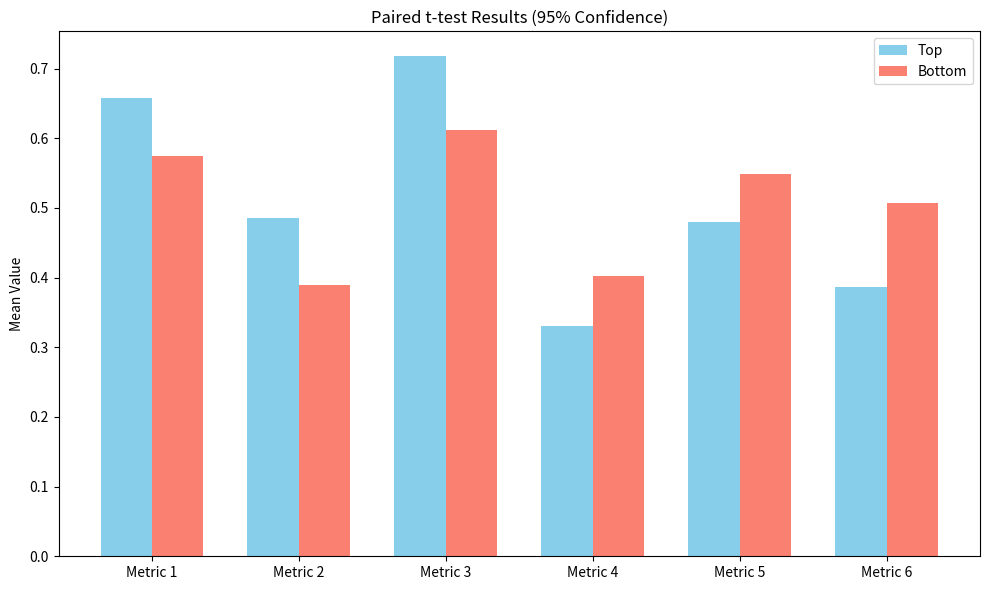

Here is the Python script that generated this plot:
import numpy as np
from scipy.stats import ttest_rel
import matplotlib.pyplot as plt


# 定义样本数量和特征数量
num_samples = 4
num_features = 6

# 随机生成两组数据
data_top = np.random.rand(num_samples, num_features)
data_bottom = np.random.rand(num_samples, num_features)

# 配对 t 检验
t_statistic, p_values = ttest_rel(data_top, data_bottom)

# 显著性判断（95% 置信度）
alpha = 0.05
significance = p_values < alpha

# 打印检验结果
print("Column | t-stat | p-value | Significant (95%)")
for i in range(num_features):
    sig = "Yes" if significance[i] else "No"
    print(f"   {i+1}    | {t_statistic[i]:.4f} | {p_values[i]:.4f} | {sig}")

# ---------- 可选：绘图展示 ----------
labels = [f'Metric {i+1}' for i in range(num_features)]
top_means = data_top.mean(axis=0)
bottom_means = data_bottom.mean(axis=0)

x = np.arange(len(labels))
width = 0.35

fig, ax = plt.subplots(figsize=(10, 6))
bars1 = ax.bar(x - width/2, top_means, width, label='Top', color='skyblue')
bars2 = ax.bar(x + width/2, bottom_means, width, label='Bottom', color='salmon')

# 显著性星号标注
for i in range(len(labels)):
    if significance[i]:
        max_height = max(top_means[i], bottom_means[i])
        ax.text(x[i], max_height + 0.01, '*', ha='center', va='bottom', fontsize=14, color='red')

# 设置图表信息
ax.set_ylabel('Mean Value')
ax.set_title('Paired t-test Results (95% Confidence)')
ax.set_xticks(x)
ax.set_xticklabels(labels)
ax.legend()
plt.tight_layout()
plt.show()
